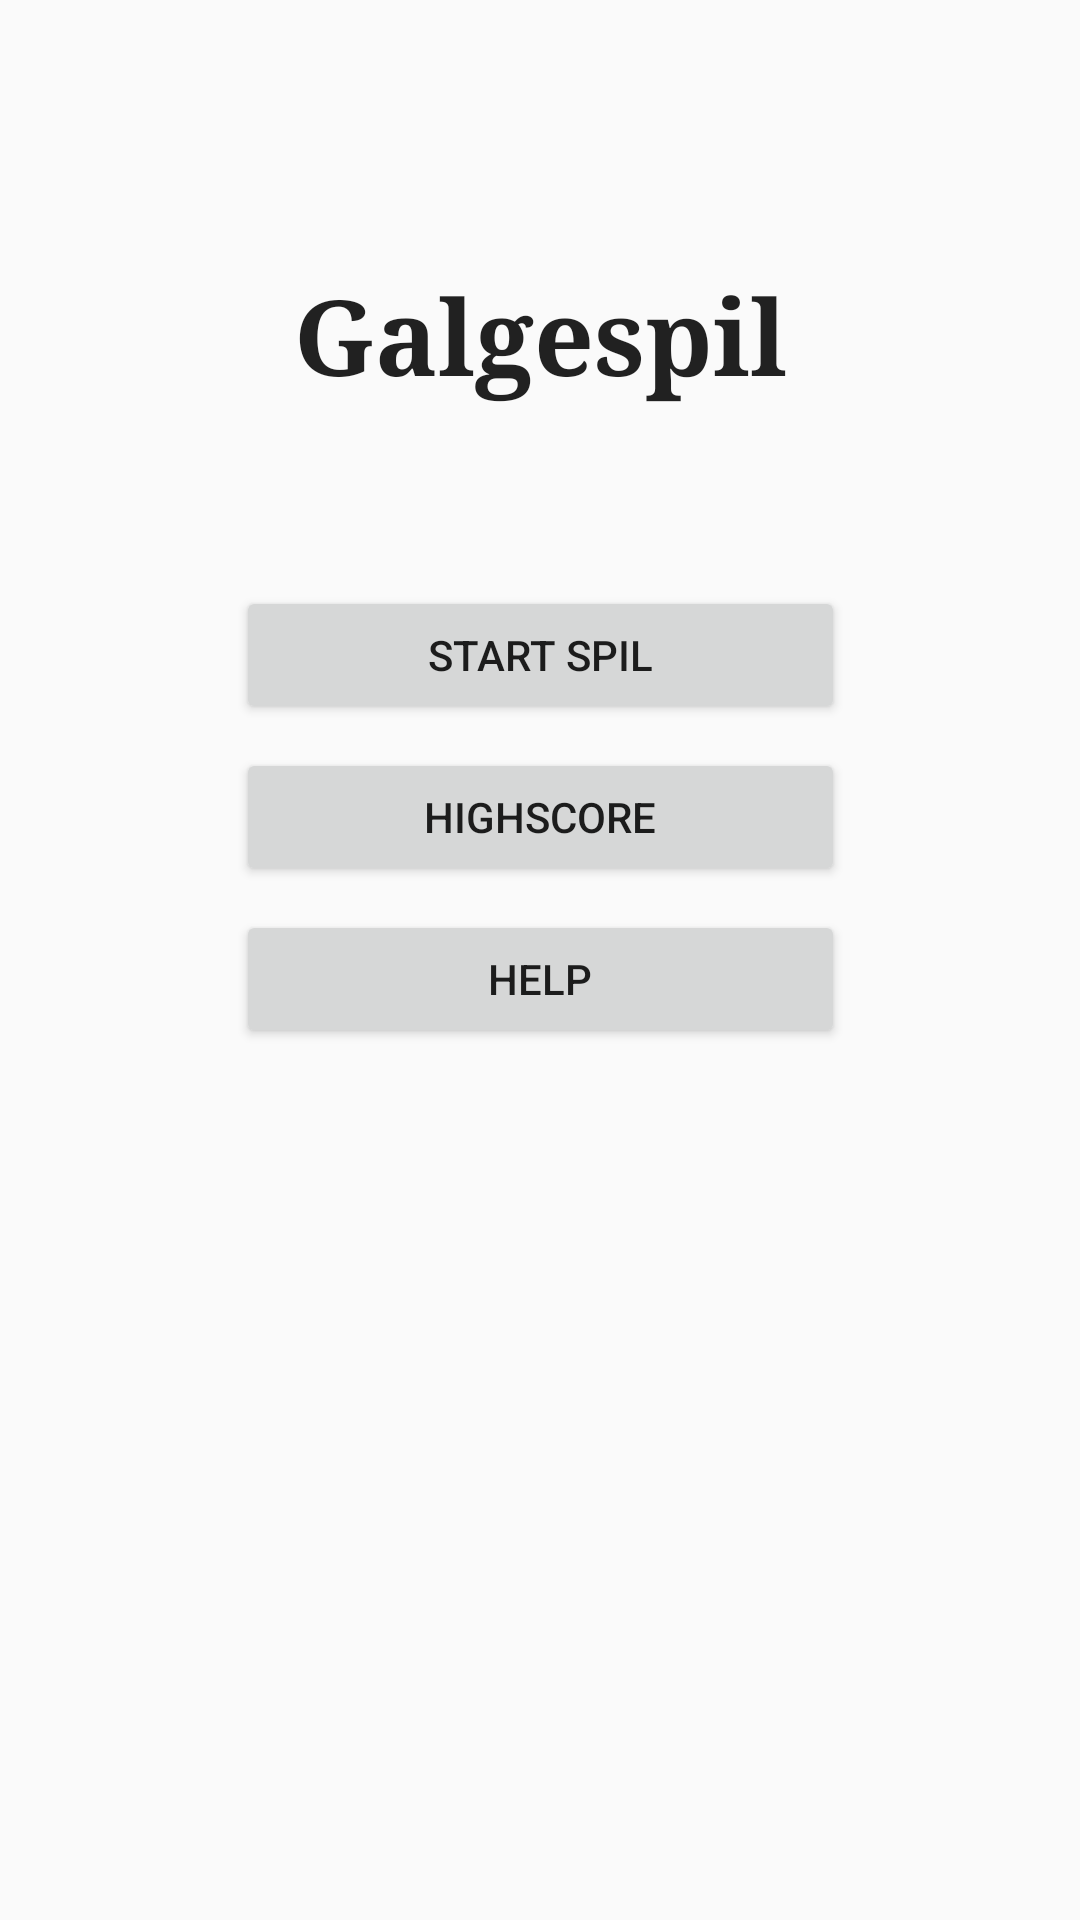

Android layout source for this screen:
<!-- AndroidManifest.xml: application theme AppTheme -->
<!-- res/layout/activity_hovedmenu.xml -->
<?xml version="1.0" encoding="utf-8"?>
<android.support.constraint.ConstraintLayout xmlns:android="http://schemas.android.com/apk/res/android"
    xmlns:app="http://schemas.android.com/apk/res-auto"
    xmlns:tools="http://schemas.android.com/tools"
    android:layout_width="match_parent"
    android:layout_height="match_parent"
    tools:context=".hovedmenu">

    <Button
        android:id="@+id/Highscore"
        android:layout_width="203dp"
        android:layout_height="46dp"
        android:layout_marginEnd="8dp"
        android:layout_marginStart="8dp"
        android:layout_marginTop="8dp"
        android:text="Highscore"
        app:layout_constraintEnd_toEndOf="parent"
        app:layout_constraintStart_toStartOf="parent"
        app:layout_constraintTop_toBottomOf="@+id/StartGame" />

    <Button
        android:id="@+id/Help"
        android:layout_width="203dp"
        android:layout_height="46dp"
        android:layout_marginEnd="8dp"
        android:layout_marginStart="8dp"
        android:layout_marginTop="8dp"
        android:text="Help"
        app:layout_constraintEnd_toEndOf="parent"
        app:layout_constraintStart_toStartOf="parent"
        app:layout_constraintTop_toBottomOf="@+id/Highscore" />

    <Button
        android:id="@+id/StartGame"
        android:layout_width="203dp"
        android:layout_height="46dp"
        android:layout_marginEnd="8dp"
        android:layout_marginStart="8dp"
        android:layout_marginTop="60dp"
        android:text="Start Spil"
        app:layout_constraintEnd_toEndOf="parent"
        app:layout_constraintStart_toStartOf="parent"
        app:layout_constraintTop_toBottomOf="@+id/textView" />

    <TextView
        android:id="@+id/textView"
        android:layout_width="wrap_content"
        android:layout_height="wrap_content"
        android:layout_marginEnd="110dp"
        android:layout_marginStart="110dp"
        android:layout_marginTop="88dp"
        android:fontFamily="serif"
        android:text="Galgespil"
        android:textAlignment="center"
        android:textAppearance="@style/TextAppearance.AppCompat"
        android:textSize="35sp"
        android:textStyle="bold"
        app:layout_constraintEnd_toEndOf="parent"
        app:layout_constraintStart_toStartOf="parent"
        app:layout_constraintTop_toTopOf="parent" />
</android.support.constraint.ConstraintLayout>
<!-- resources referenced by this layout -->
<resources>
  <style name="AppTheme" parent="Base.Theme.AppCompat.Light.DarkActionBar">
          
          <item name="colorPrimary">@color/colorAccent</item>
          <item name="colorPrimaryDark">@color/colorAccent</item>
          <item name="colorAccent">@color/colorAccent</item>
      </style>
  <color name="colorAccent">#484848</color>
</resources>
